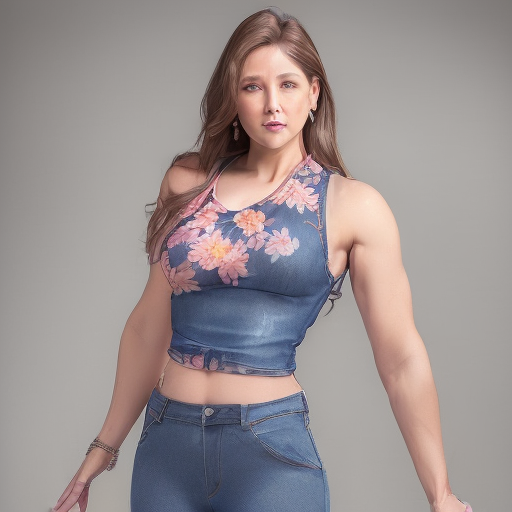
Generation parameters embedded in this image by AUTOMATIC1111 Stable Diffusion web UI or a fork of it (Forge, ...) (PNG 'parameters' text chunk):
(female, floral sleeveless top garment, a denim long pants:1.4) ,(full-length portrait: 1.5), (8k, RAW photo, best quality, masterpiece:1.2), (realistic, photo-realistic:1.37), (male:1.3), studio light, white backgrouond, smile
Negative prompt: ugly, blurry, low quality
Steps: 20, Sampler: Euler, Schedule type: Automatic, CFG scale: 7.0, Seed: 134020262, Size: 512x512, Model hash: fc2511737a, Model: chilloutmix_NiPrunedFp32Fix, Version: 1.10.1